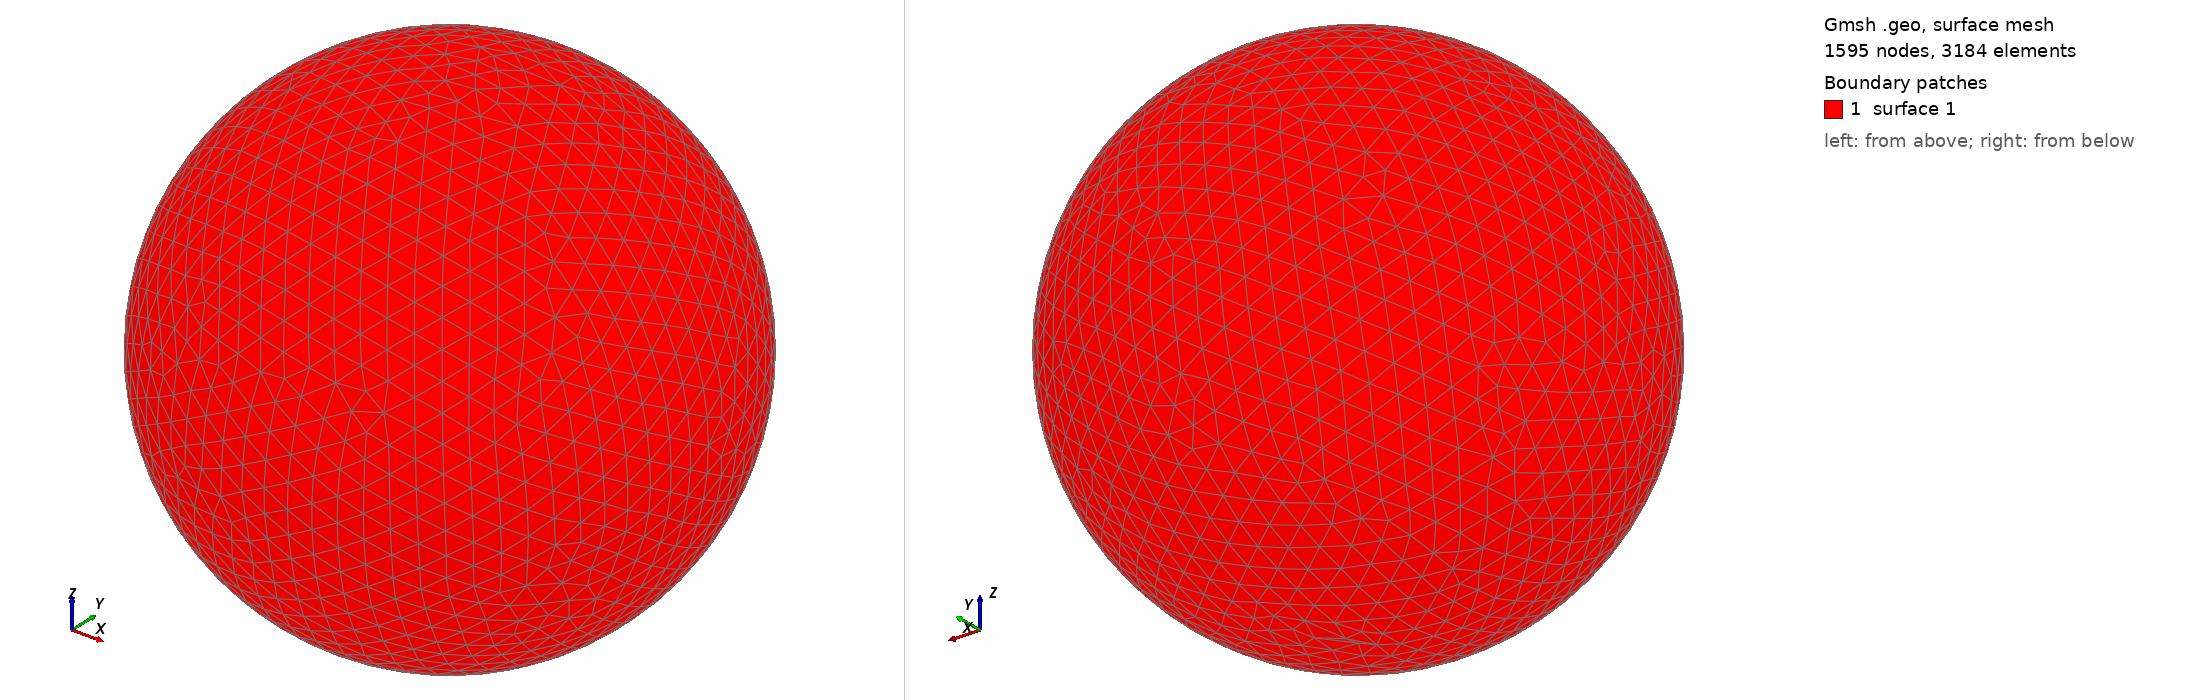

Gmsh geometry script, surface-meshed: 1595 nodes, 3184 surface elements. Boundary patches (legend numbers): 1 surface 1. Left view from above one corner, right view from below the opposite corner. The script declares no physical surfaces, so the legend lists its geometric surfaces. The drawing asked Gmsh for element sizes between 1% and 20% of the model's largest extent; the script's own settings can give other sizes.

=== shot2621.geo (drawn) ===
SetFactory("OpenCASCADE");
Point(1) = {0,0,0,0};
Sphere(1) = {0,0,0,0.65800000};
MeshSize{ PointsOf{ Surface{:}; } } = 0.065800000;
Mesh.ElementOrder=1;
Mesh.Format=39;
